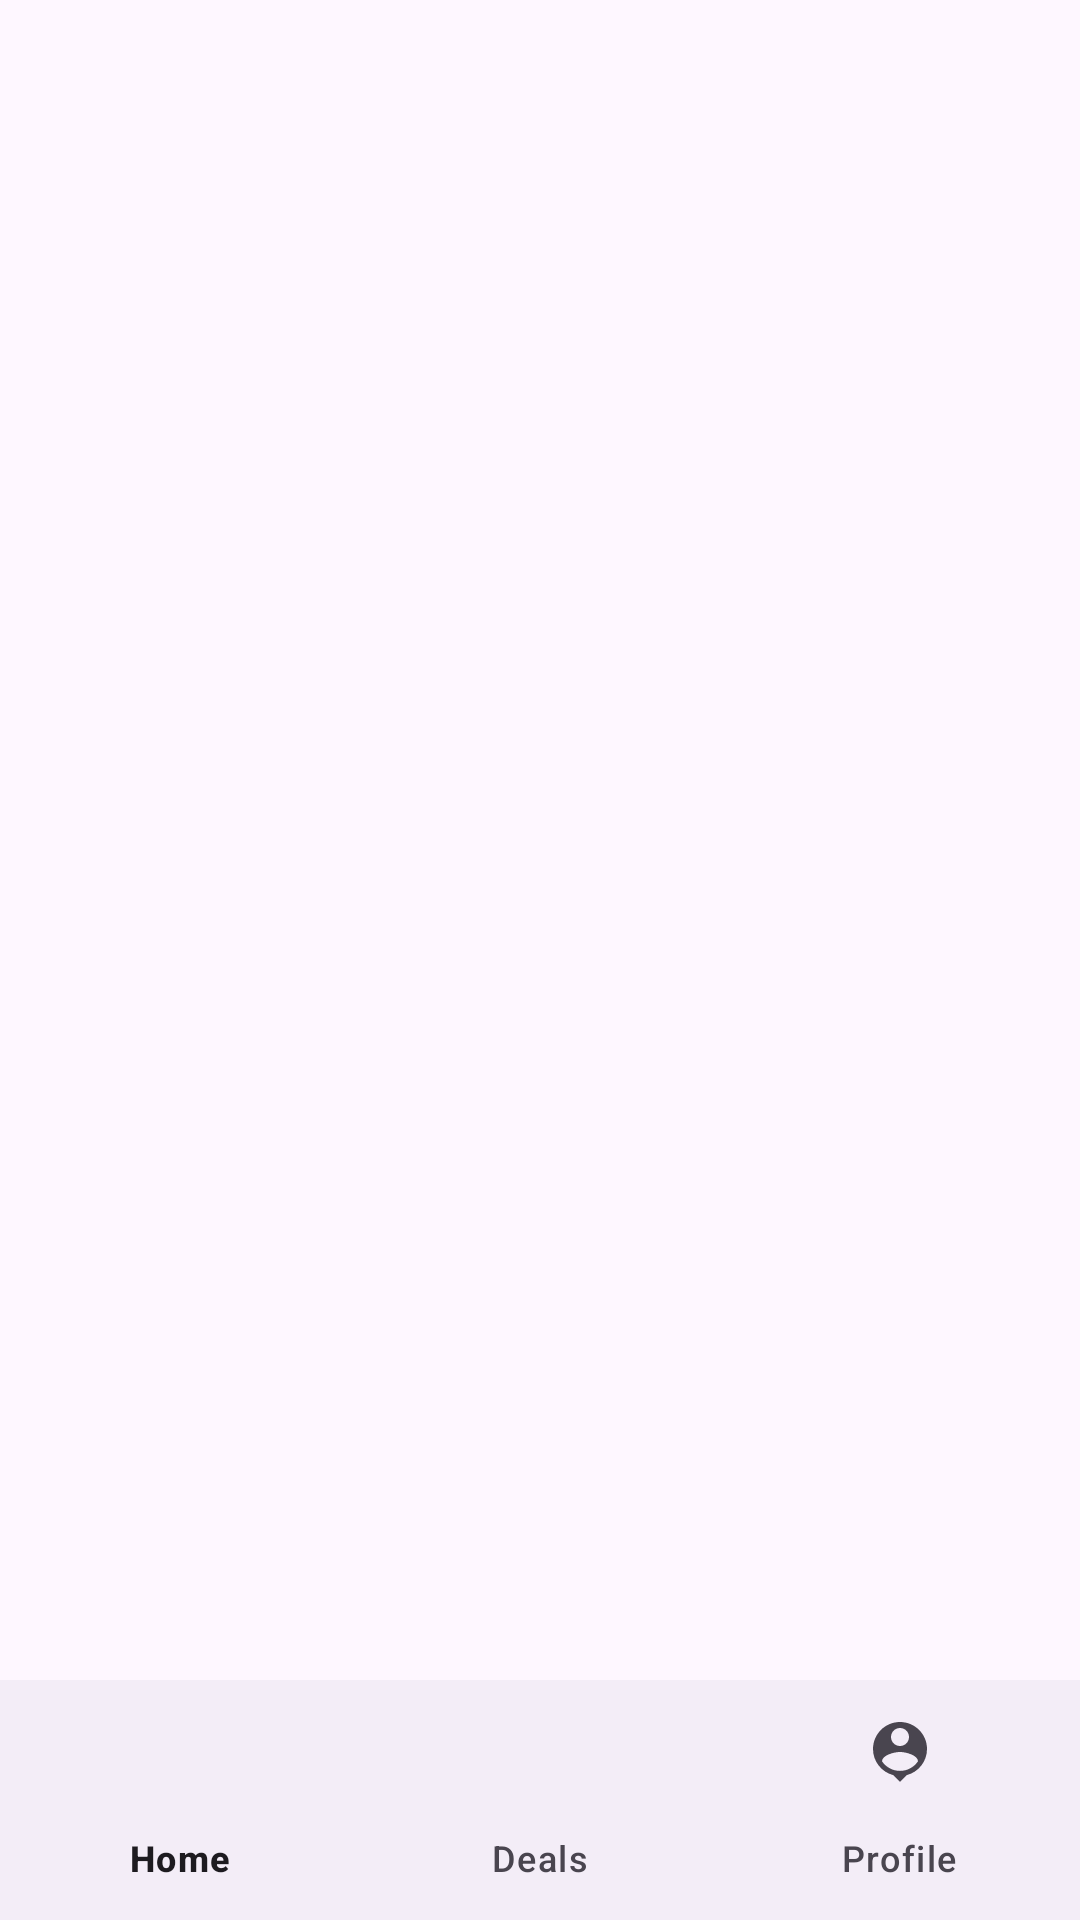

Produce the Android XML layout that renders to this screen, including the resource entries it uses.
<!-- AndroidManifest.xml: application theme Theme.ProfileTwitter -->
<!-- res/layout/activity_main.xml -->
<?xml version="1.0" encoding="utf-8"?>
<RelativeLayout xmlns:android="http://schemas.android.com/apk/res/android"
    xmlns:app="http://schemas.android.com/apk/res-auto"
    xmlns:tools="http://schemas.android.com/tools"
    android:layout_width="match_parent"
    android:layout_height="match_parent"
    tools:context=".MainActivity">

    <FrameLayout
        android:id="@+id/container"
        android:layout_width="match_parent"
        android:layout_height="match_parent"
        android:layout_above="@+id/bottomNav"
        android:layout_marginBottom="156dp" />

    <com.google.android.material.bottomnavigation.BottomNavigationView
        android:id="@+id/bottomNav"
        android:layout_width="match_parent"
        android:layout_height="80dp"
        android:layout_alignParentBottom="true"
        app:menu="@menu/nav_menu"
        android:scrollIndicators="left"
        />
</RelativeLayout>
<!-- resources referenced by this layout -->
<resources>
  <style name="Theme.ProfileTwitter" parent="Base.Theme.ProfileTwitter" />
  <style name="Base.Theme.ProfileTwitter" parent="Theme.Material3.DayNight.NoActionBar">
          
          
      </style>
</resources>
